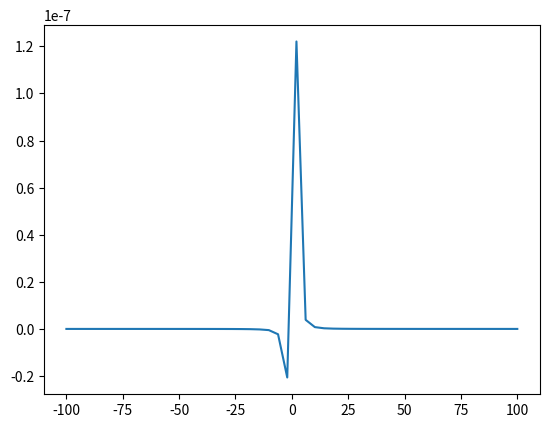

Source code (Python):
import numpy as np
import scipy.integrate as int
import scipy.optimize as opt
import matplotlib.pyplot as plt

a = np.array([5.756, 0.0983, 0.2020, 189.32, 12.52, 1.32e-2])
b = np.array([2.860e-6, 4.7e-8, 6.113e-8, 1.516e-4])

L=2 #cm
lp = 6.83 #um
lmbd1 = 1.064 #um
lmbd2 = 0.532

def n(T,lmbd):
    f = (T-24.5)*(T+570.82)
    p = a[:4] + f*b
    return np.sqrt( p[0] + p[1]/(lmbd**2-p[2]**2) + p[3]/(lmbd**2-a[4]**2) - a[5]*lmbd**2)

def complex_quad(func, a, b, **kwargs):
    def real_func(x):
        return np.real(func(x))
    def imag_func(x):
        return np.imag(func(x))
    real_integral = int.quad(real_func, a, b, **kwargs)
    imag_integral = int.quad(imag_func, a, b, **kwargs)
    return real_integral[0] + 1j*imag_integral[0]

def h(a,b):
    def f(t):
        return np.exp(-1j*b*t)/(1+1j*t)
    return (np.abs(complex_quad(f,-a,a, limit=500)))**2 / 4*a

def alpha(zr,T):
    n1=n(T,lmbd1)
    n2=n(T,lmbd2)
    a=L/(2*zr)
    print('a: {}'.format(a))
    dk=2*np.pi*(2*n1/lmbd1-n2/lmbd2-1/lp)*1e4 #de um-1 a cm-1
    b = dk*zr
    print(dk)
    print('b: {}'.format(b))
    return h(a,b)/n1/n2

print(h(1,2))
print(alpha(10,100))

z=np.linspace(-100,100)
bb = np.linspace(-10,10)
#plt.plot(bb,[h(200,b) for b in bb])
plt.plot(z, [L*alpha(z,100) for z in z])

print(opt.minimize(lambda x: -1*alpha(x[0],x[1]),(20,100)))

#plt.figure()

plt.show()
